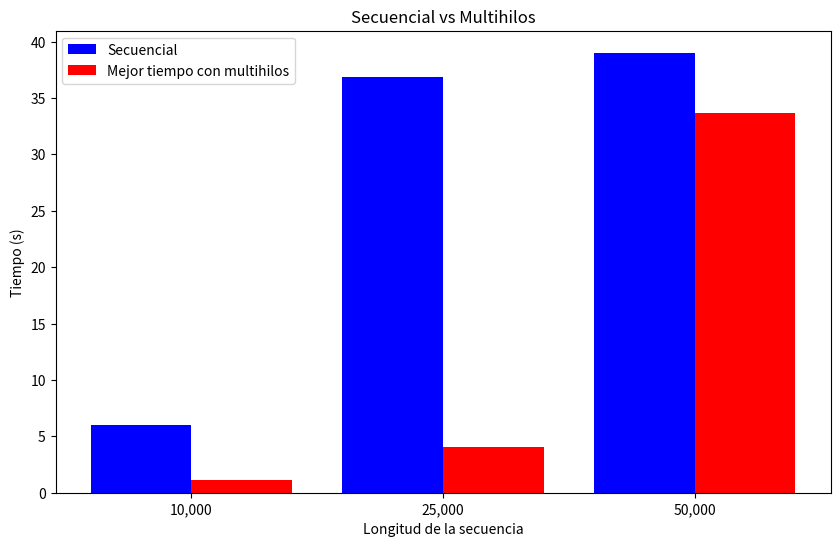

This figure's Python source: (Note: this script raises an exception after producing the figure.)
import matplotlib.pyplot as plt
import numpy as np

# # Datos
# sizes = ['10,000', '25,000', '50,000']
# threads = [2, 4, 8, 16]

# times_10000 = {
#     2: [1.37, 0.36, 0.97],
#     4: [1.16, 0.25, 0.85],
#     8: [1.19, 0.28, 0.85],
#     16: [1.29, 0.35, 0.86]
# }

# times_25000 = {
#     2: [5.75, 1.58, 3.42],
#     4: [4.14, 1.44, 2.31],
#     8: [4.32, 1.06, 2.58],
#     16: [4.01, 1.21, 2.38]
# }

# times_50000 = {
#     2: [39.01, 6.31, 31.76],
#     4: [43.42, 5.80, 36.63],
#     8: [33.70, 5.15, 27.53],
#     16: [41.63, 3.94, 36.65]
# }

# # Función para generar y guardar diagramas de barras
# def plot_data(threads, data, title, ylabel, size_label, file_name):
#     fig, ax = plt.subplots()
#     bar_width = 0.2
#     index = np.arange(len(data[threads[0]]))  # Asegurar el tamaño correcto del índice basado en los datos
    
#     for i, thread in enumerate(threads):
#         times = [data[thread][j] for j in range(len(data[thread]))]
#         ax.bar(index + bar_width*i, times, bar_width, label=f'{thread} hilos')
    
#     ax.set_xlabel('Metricas')
#     ax.set_ylabel(ylabel)
#     ax.set_title(f'Métricas de tiempo para el tamaño de la secuencia {size_label}')
#     ax.set_xticks(index + bar_width*(len(threads)-1)/2)
#     ax.set_xticklabels(['Tiempo total', 'Tiempo de cálculo', 'Tiempo de imágen'])
#     ax.legend()

#     plt.savefig(f"./assets/imgs/{file_name}.png")  # Guardar el gráfico como un archivo PNG
#     plt.close()

# # Ejemplo de llamada a la función para graficar y guardar los datos
# plot_data(threads, times_10000, '10,000 caracteres', 'Time (s)', '10,000', 'tiempo_ejecucion_hilos_10000')
# plot_data(threads, times_25000, '25,000 caracteres', 'Time (s)', '25,000', 'tiempo_ejecucion_hilos_25000')
# plot_data(threads, times_50000, '50,000 caracteres', 'Time (s)', '50,000', 'tiempo_ejecucion_hilos_50000')


import matplotlib.pyplot as plt
import numpy as np

sizes = ['10,000', '25,000', '50,000']
sequential_times = [5.96, 36.84, 39.01]  # Tiempos secuenciales 
best_thread_times = [1.16, 4.01, 33.70]  # Mejores tiempos multihilo

x = np.arange(len(sizes))

plt.figure(figsize=(10, 6))
plt.bar(x - 0.2, sequential_times, width=0.4, label='Secuencial', color='b')
plt.bar(x + 0.2, best_thread_times, width=0.4, label='Mejor tiempo con multihilos', color='r')

plt.xlabel('Longitud de la secuencia')
plt.ylabel('Tiempo (s)')
plt.title('Secuencial vs Multihilos')
plt.xticks(x, sizes)
plt.legend()

plt.savefig('/home/<user>/20182.pcomp/proyecto_final_concurrente/assets/imgs/secuencial_vs_multihilos.png')  # Guarda la imagen en lugar de mostrarla
plt.close()

